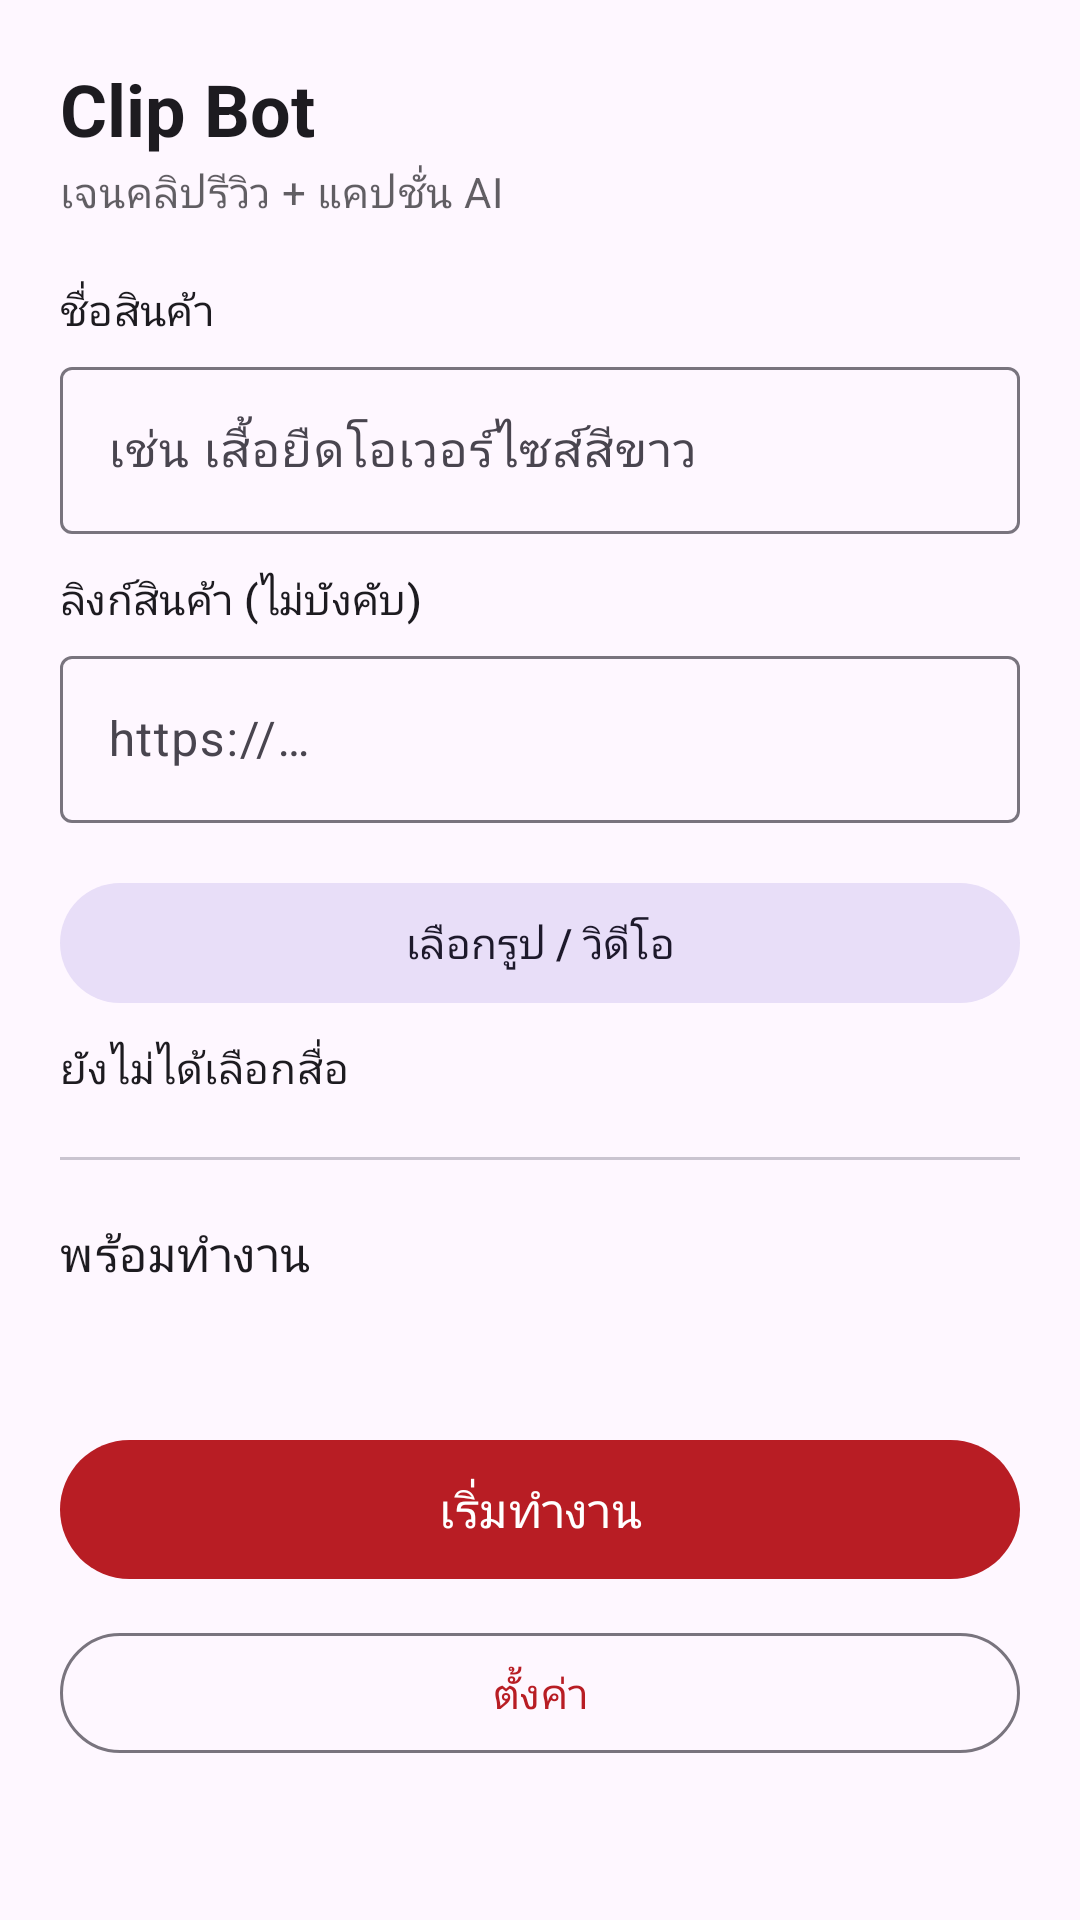

Android layout source for this screen:
<!-- AndroidManifest.xml: application theme Theme.ClipBot -->
<!-- res/layout/activity_main.xml -->
<?xml version="1.0" encoding="utf-8"?>
<ScrollView xmlns:android="http://schemas.android.com/apk/res/android"
    xmlns:app="http://schemas.android.com/apk/res-auto"
    android:layout_width="match_parent"
    android:layout_height="match_parent"
    android:fillViewport="true">

    <LinearLayout
        android:layout_width="match_parent"
        android:layout_height="wrap_content"
        android:orientation="vertical"
        android:padding="20dp">

        <TextView
            android:layout_width="wrap_content"
            android:layout_height="wrap_content"
            android:text="@string/home_title"
            android:textAppearance="?attr/textAppearanceHeadlineSmall"
            android:textStyle="bold" />

        <TextView
            android:layout_width="wrap_content"
            android:layout_height="wrap_content"
            android:layout_marginTop="2dp"
            android:text="@string/home_subtitle"
            android:textAppearance="?attr/textAppearanceBodyMedium"
            android:alpha="0.7" />

        <TextView
            android:layout_width="match_parent"
            android:layout_height="wrap_content"
            android:layout_marginTop="20dp"
            android:text="@string/label_product_title"
            android:textAppearance="?attr/textAppearanceLabelLarge" />

        <com.google.android.material.textfield.TextInputLayout
            android:id="@+id/tilTitle"
            android:layout_width="match_parent"
            android:layout_height="wrap_content"
            android:layout_marginTop="4dp"
            style="@style/Widget.Material3.TextInputLayout.OutlinedBox">

            <com.google.android.material.textfield.TextInputEditText
                android:id="@+id/inputTitle"
                android:layout_width="match_parent"
                android:layout_height="wrap_content"
                android:hint="@string/hint_product_title"
                android:inputType="text"
                android:maxLines="2" />
        </com.google.android.material.textfield.TextInputLayout>

        <TextView
            android:layout_width="match_parent"
            android:layout_height="wrap_content"
            android:layout_marginTop="12dp"
            android:text="@string/label_product_link"
            android:textAppearance="?attr/textAppearanceLabelLarge" />

        <com.google.android.material.textfield.TextInputLayout
            android:id="@+id/tilLink"
            android:layout_width="match_parent"
            android:layout_height="wrap_content"
            android:layout_marginTop="4dp"
            style="@style/Widget.Material3.TextInputLayout.OutlinedBox">

            <com.google.android.material.textfield.TextInputEditText
                android:id="@+id/inputLink"
                android:layout_width="match_parent"
                android:layout_height="wrap_content"
                android:hint="@string/hint_product_link"
                android:inputType="textUri"
                android:maxLines="1" />
        </com.google.android.material.textfield.TextInputLayout>

        <com.google.android.material.button.MaterialButton
            android:id="@+id/btnPickMedia"
            android:layout_width="match_parent"
            android:layout_height="wrap_content"
            android:layout_marginTop="16dp"
            android:text="@string/btn_pick_media"
            style="@style/Widget.Material3.Button.TonalButton" />

        <TextView
            android:id="@+id/textMediaCount"
            android:layout_width="wrap_content"
            android:layout_height="wrap_content"
            android:layout_marginTop="8dp"
            android:text="@string/media_none"
            android:textAppearance="?attr/textAppearanceBodyMedium" />

        <View
            android:layout_width="match_parent"
            android:layout_height="1dp"
            android:layout_marginTop="20dp"
            android:layout_marginBottom="4dp"
            android:background="?attr/colorOutlineVariant" />

        <TextView
            android:id="@+id/textStatus"
            android:layout_width="wrap_content"
            android:layout_height="wrap_content"
            android:layout_marginTop="16dp"
            android:text="@string/status_idle"
            android:textAppearance="?attr/textAppearanceTitleMedium" />

        <TextView
            android:id="@+id/textProgress"
            android:layout_width="wrap_content"
            android:layout_height="wrap_content"
            android:layout_marginTop="4dp"
            android:text=""
            android:textAppearance="?attr/textAppearanceBodyMedium"
            android:alpha="0.7" />

        <com.google.android.material.button.MaterialButton
            android:id="@+id/btnStartStop"
            android:layout_width="match_parent"
            android:layout_height="wrap_content"
            android:layout_marginTop="24dp"
            android:paddingTop="12dp"
            android:paddingBottom="12dp"
            android:text="@string/btn_start"
            android:textAppearance="?attr/textAppearanceTitleMedium" />

        <com.google.android.material.button.MaterialButton
            android:id="@+id/btnSettings"
            android:layout_width="match_parent"
            android:layout_height="wrap_content"
            android:layout_marginTop="10dp"
            android:text="@string/btn_settings"
            style="@style/Widget.Material3.Button.OutlinedButton" />

    </LinearLayout>
</ScrollView>
<!-- resources referenced by this layout -->
<resources>
  <string name="btn_pick_media">เลือกรูป / วิดีโอ</string>
  <string name="btn_settings">ตั้งค่า</string>
  <string name="btn_start">เริ่มทำงาน</string>
  <string name="hint_product_link">https://…</string>
  <string name="hint_product_title">เช่น เสื้อยืดโอเวอร์ไซส์สีขาว</string>
  <string name="home_subtitle">เจนคลิปรีวิว + แคปชั่น AI</string>
  <string name="home_title">Clip Bot</string>
  <string name="label_product_link">ลิงก์สินค้า (ไม่บังคับ)</string>
  <string name="label_product_title">ชื่อสินค้า</string>
  <string name="media_none">ยังไม่ได้เลือกสื่อ</string>
  <string name="status_idle">พร้อมทำงาน</string>
  <style name="Theme.ClipBot" parent="Theme.Material3.DayNight.NoActionBar">
          <item name="colorPrimary">@color/crimson</item>
          <item name="colorOnPrimary">@color/white</item>
          <item name="colorPrimaryContainer">@color/crimson_dark</item>
          <item name="colorOnPrimaryContainer">@color/white</item>
          <item name="colorSecondary">@color/steel</item>
          <item name="android:statusBarColor">?attr/colorSurface</item>
          <item name="android:navigationBarColor">?attr/colorSurface</item>
          <item name="android:windowLightStatusBar" tools:targetApi="m">true</item>
      </style>
  <color name="crimson">#B81D24</color>
  <color name="white">#FFFFFF</color>
  <color name="crimson_dark">#8E141A</color>
  <color name="steel">#4A515E</color>
</resources>
